The GitHub repository gogojjh/Zhongkong-Cup contains a labelled image folder "data" with 15 categories: Baishikele, Baishikele blue, Fenda, Jianyikele, Meinianda, Mengniu Chun, Mengniu Gaogai, QQ Xing, QQ Xing cartoon, Xuebi, Xuehua, Yangleduo, Yili, Youjun, Youyi. Examples follow, each with its label.

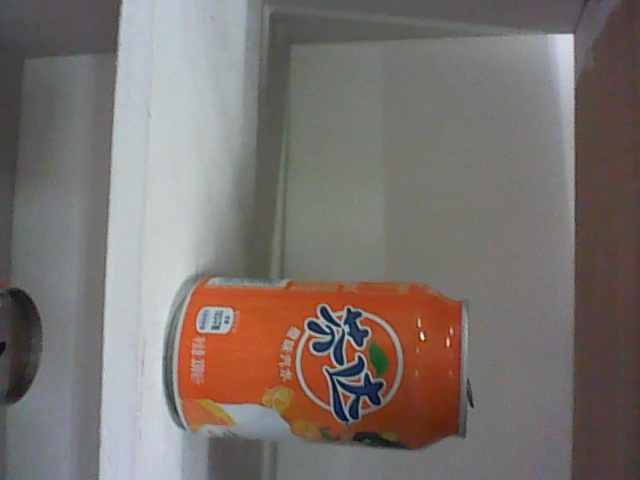
Label: Fenda

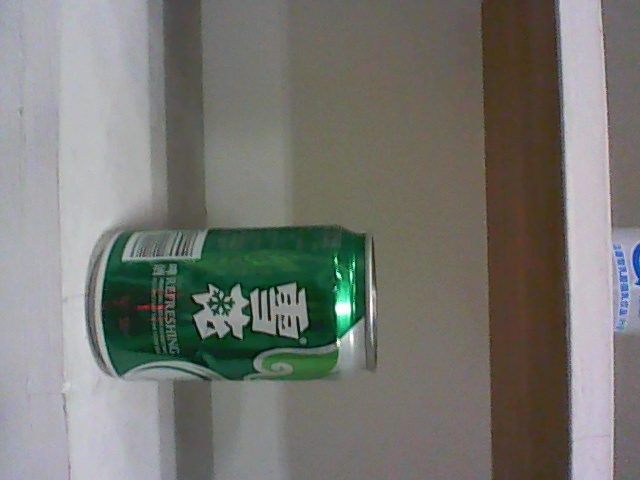
Label: Xuehua

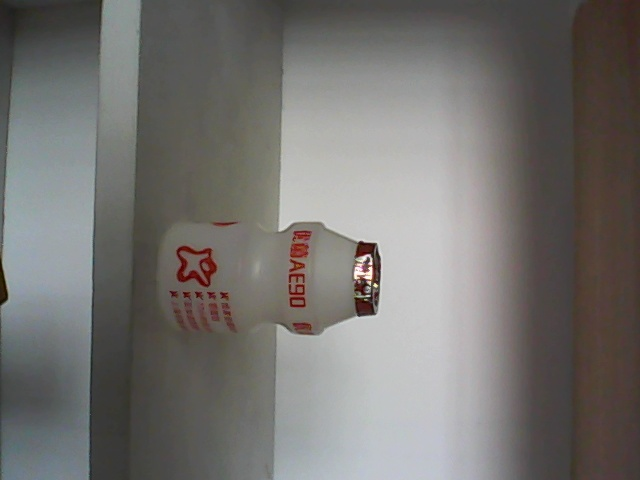
Label: Youjun

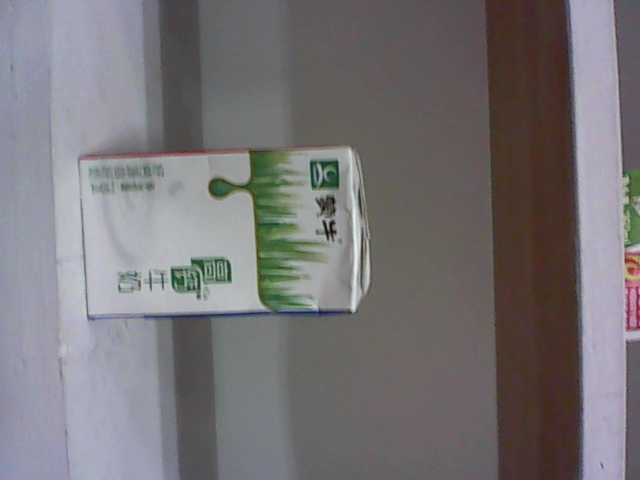
Label: Mengniu Gaogai

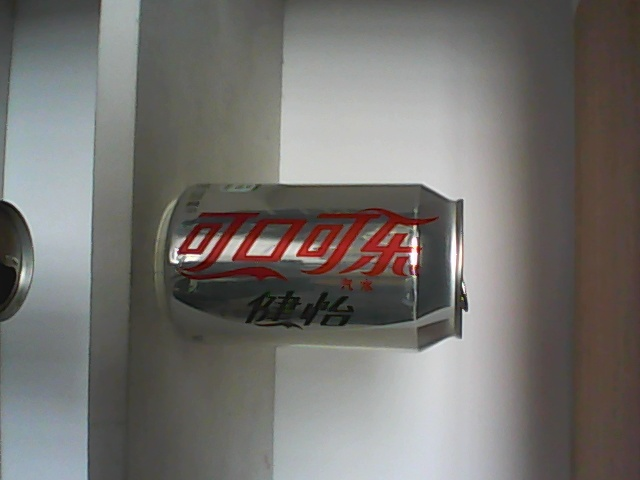
Label: Jianyikele

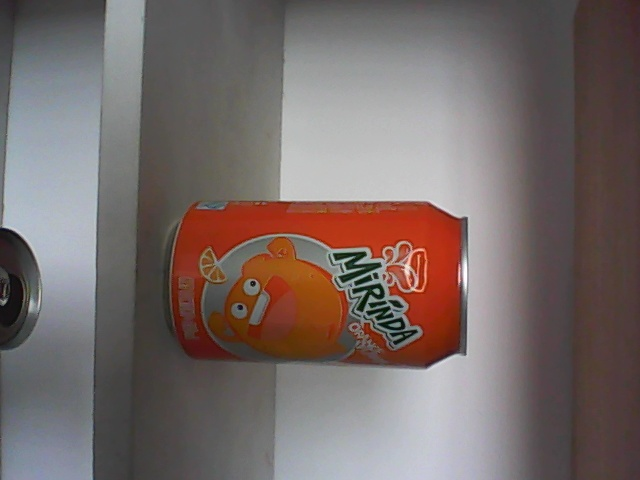
Label: Meinianda
